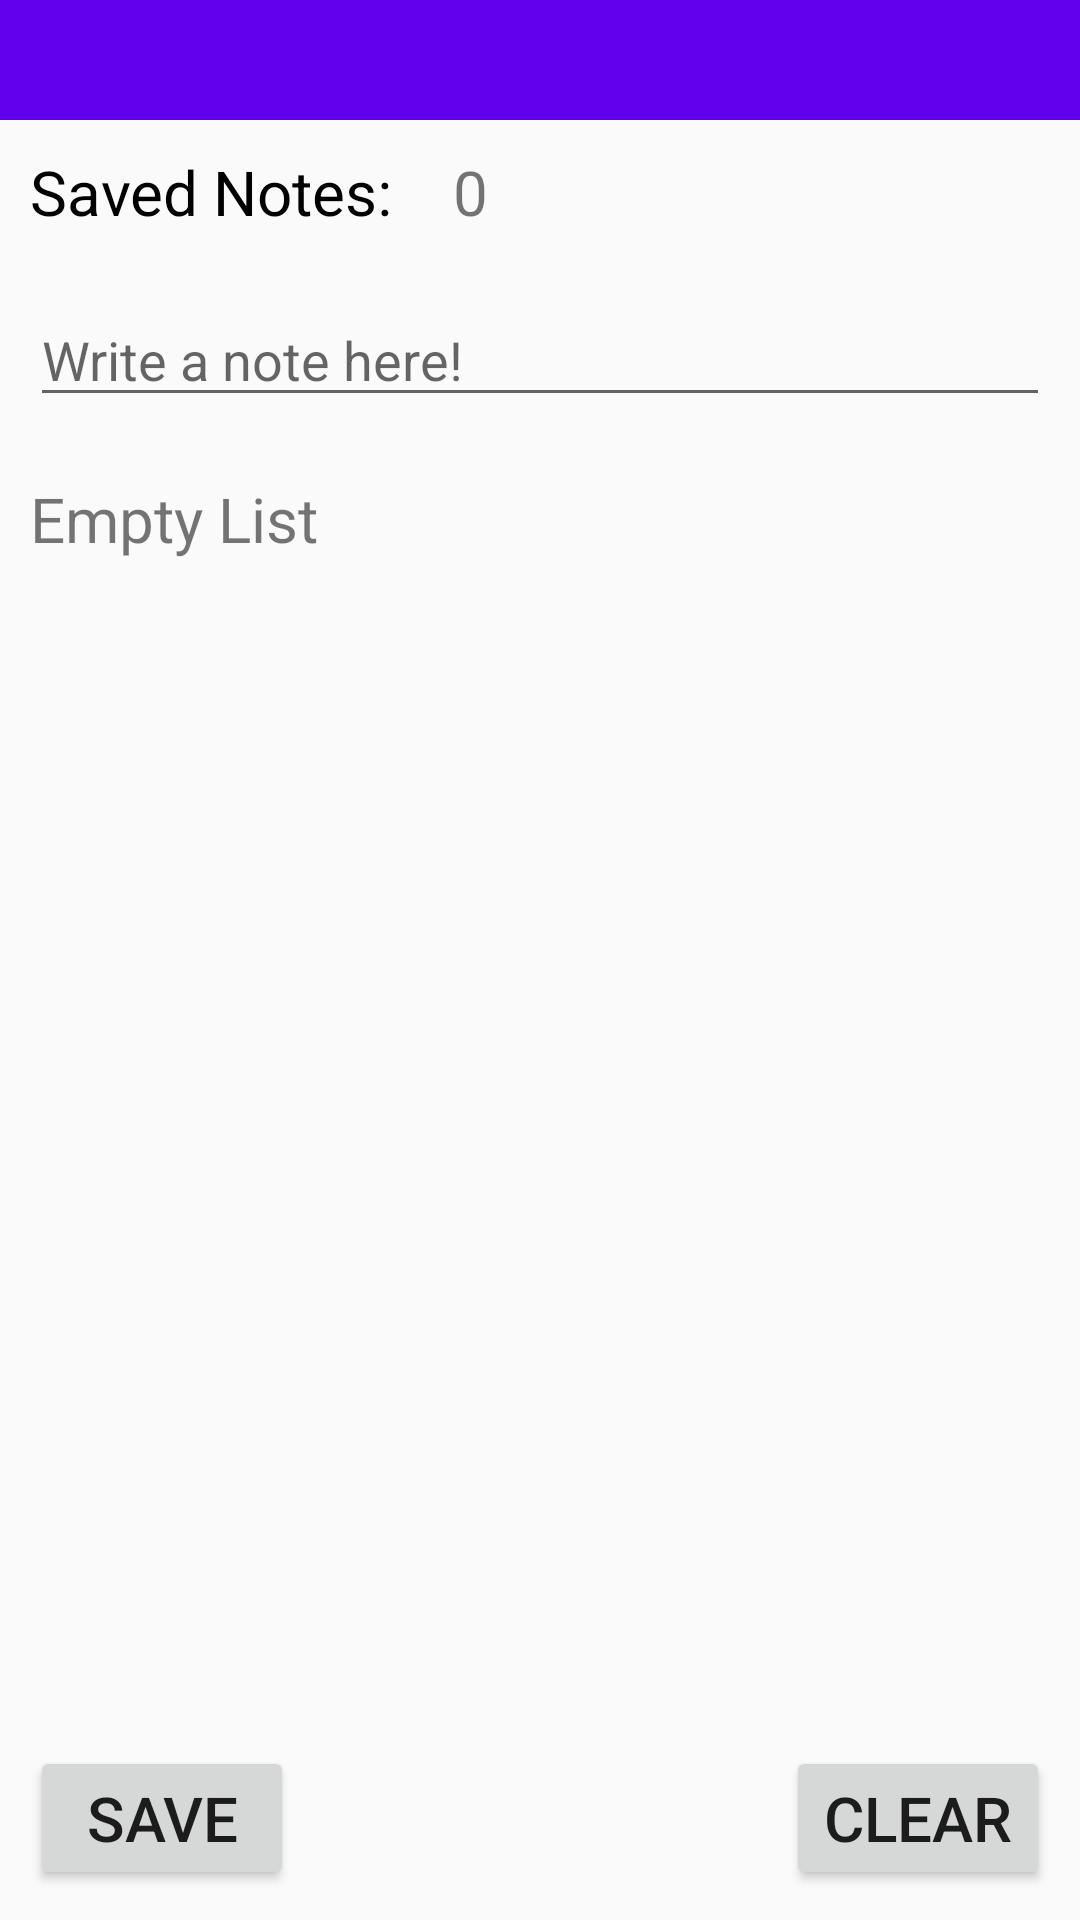

Write the Android layout XML for this screen, with the resource values it uses.
<!-- AndroidManifest.xml: application theme Theme.AppCompat.Light.NoActionBar -->
<!-- res/layout/activity_main.xml -->
<?xml version="1.0" encoding="utf-8"?>
<RelativeLayout xmlns:android="http://schemas.android.com/apk/res/android"
    android:layout_width="match_parent"
    android:layout_height="match_parent"
    android:fitsSystemWindows="true"
    xmlns:app="http://schemas.android.com/apk/res-auto">

    <androidx.appcompat.widget.Toolbar
        android:id="@+id/toolbar"
        android:layout_width="match_parent"
        android:layout_height="40dp"
        android:background="@color/design_default_color_primary"/>

    <TextView
        android:id="@+id/textView_Notas"
        android:layout_width="wrap_content"
        android:layout_height="wrap_content"
        android:layout_below="@+id/toolbar"
        android:layout_alignParentStart="true"
        android:layout_margin="@dimen/default_margin"
        android:layout_marginStart="@dimen/default_margin"
        android:text="@string/notas_guardadas"
        android:textSize="@dimen/font_size"
        android:textColor="@color/black"/>

    <TextView
        android:id="@+id/textView_CantNotas"
        android:layout_width="match_parent"
        android:layout_height="wrap_content"
        android:layout_below="@id/toolbar"
        android:layout_alignParentEnd="true"
        android:layout_margin="@dimen/default_margin"
        android:layout_toEndOf="@id/textView_Notas"
        android:textSize="@dimen/font_size"
        android:text="@string/cero"/>

    <Button
        android:id="@+id/button_Guardar"
        android:layout_width="wrap_content"
        android:layout_height="wrap_content"
        android:layout_alignParentBottom="true"
        android:layout_alignParentStart="true"
        android:layout_margin="@dimen/default_margin"
        android:text="@string/guardar"
        android:textSize="@dimen/font_size" />

    <Button
        android:id="@+id/button_Limpiar"
        android:layout_width="wrap_content"
        android:layout_height="wrap_content"
        android:layout_alignParentBottom="true"
        android:layout_alignParentEnd="true"
        android:layout_margin="@dimen/default_margin"
        android:text="@string/limpiar"
        android:textSize="@dimen/font_size" />

    <EditText
        android:id="@+id/editText_Nota"
        android:layout_width="match_parent"
        android:layout_height="wrap_content"
        android:layout_below="@+id/textView_Notas"
        android:inputType="text"
        android:layout_margin="@dimen/default_margin"
        android:hint="@string/sugerencia"/>

    <ScrollView
        android:layout_width="match_parent"
        android:layout_height="wrap_content"
        android:layout_below="@+id/editText_Nota"
        android:layout_margin="@dimen/default_margin"
        android:layout_above="@+id/button_Guardar">

        <TextView
            android:id="@+id/textView_ListadoNotas"
            android:layout_width="match_parent"
            android:layout_height="wrap_content"
            android:scrollbars="vertical"
            android:textSize="@dimen/font_size"
            android:text="@string/lista_vacia" />
    </ScrollView>

</RelativeLayout>
<!-- resources referenced by this layout -->
<resources>
  <dimen name="default_margin">10dp</dimen>"
  <dimen name="font_size">10pt</dimen>
  <string name="cero">0</string>
  <string name="guardar">Save</string>
  <string name="limpiar">Clear</string>
  <string name="lista_vacia">Empty List</string>
  <string name="notas_guardadas">Saved Notes:</string>
  <string name="sugerencia">Write a note here!</string>
  <!-- not gathered from this repository: default colours our renderer supplied (Android Studio template values) -->
  <color name="black">#FF000000</color>
</resources>
